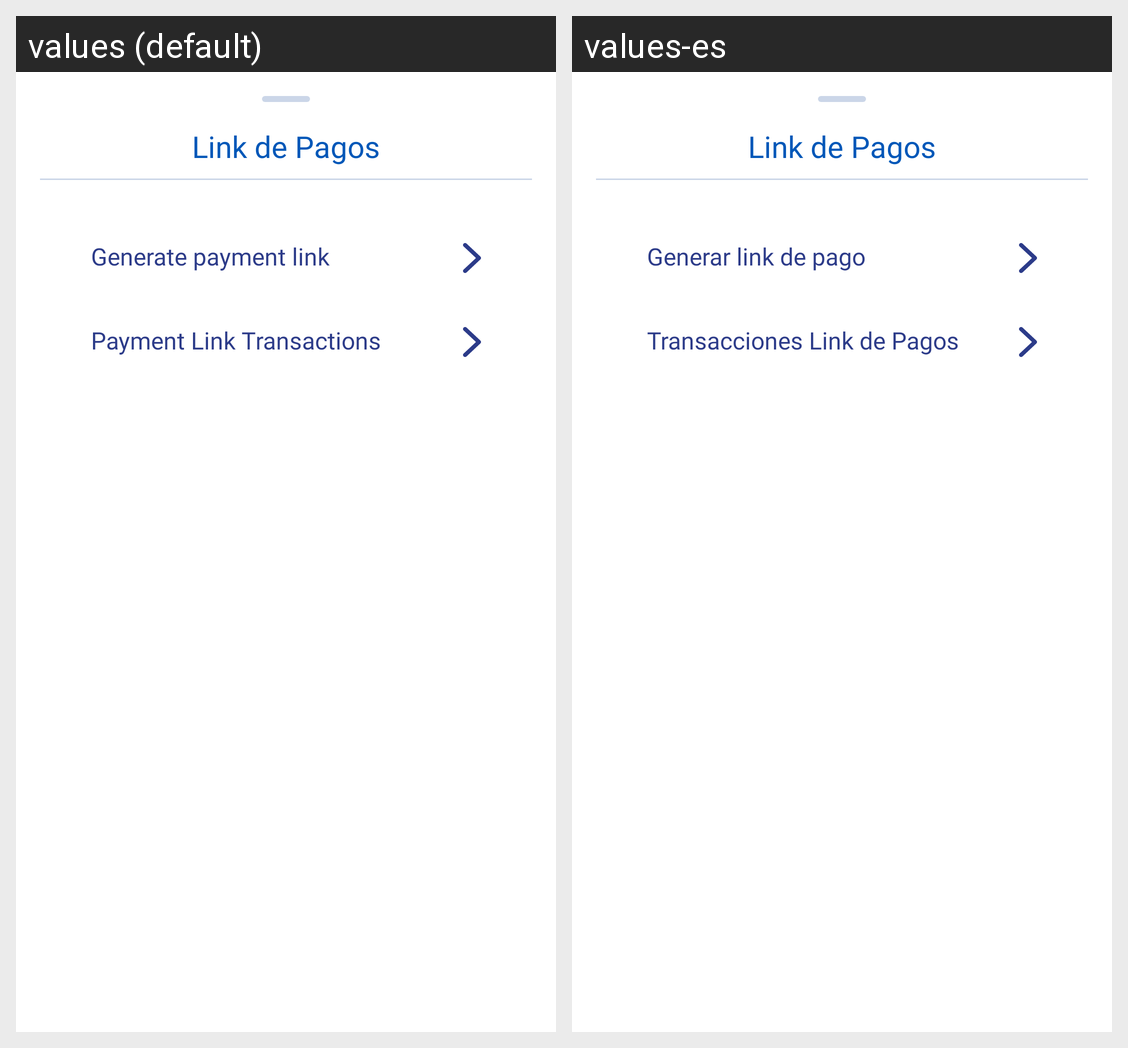

The same Android screen rendered under two of its app's locales, left to right. List the strings drawn on it with the default value and each locale's translation.
Android screen res/layout/payment_link_bottom_sheet.xml rendered under 2 locales, left to right: values (default), values-es. Device: Nexus 5 (rendered at 1080×1920; each locale shown at half size, 540×960, under a caption strip naming it); theme AppTheme.Launcher.
Strings drawn on this screen, with the default value and each locale's value (text and hints the layout hard-codes, and strings that could not be matched under every locale, appear in the picture but are not listed):

generate_pay_link
  values: Generate payment link
  values-es: Generar link de pago

payment_link_transactions
  values: Payment Link Transactions
  values-es: Transacciones Link de Pagos
